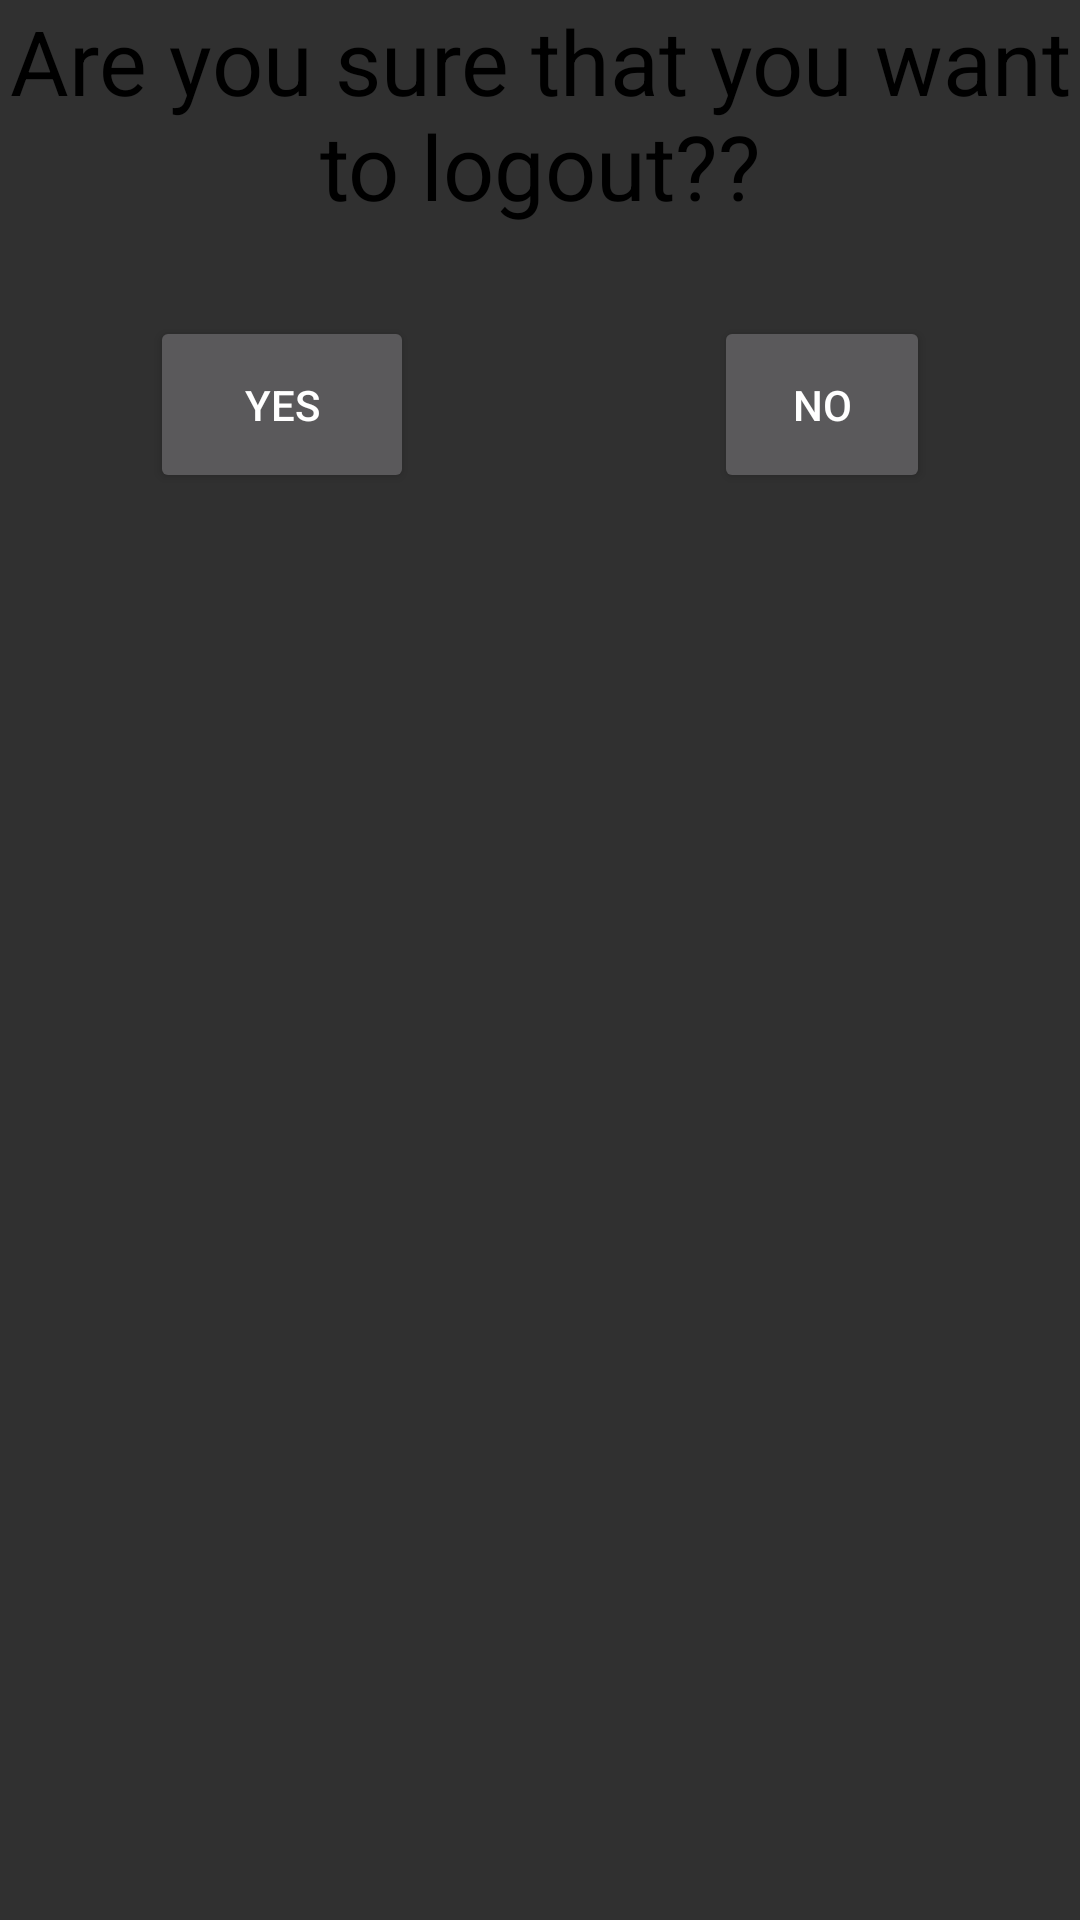

Reconstruct the res/layout file that produces this screen, plus the resources it refers to.
<!-- AndroidManifest.xml: application theme me -->
<!-- res/layout/activity_logout.xml -->
<?xml version="1.0" encoding="utf-8"?>
<LinearLayout xmlns:android="http://schemas.android.com/apk/res/android"
    xmlns:app="http://schemas.android.com/apk/res-auto"
    xmlns:tools="http://schemas.android.com/tools"
    android:layout_width="match_parent"
    android:layout_height="match_parent"
    android:orientation="vertical"
    tools:context="com.yef.youthempower.youth.logout">
    <TextView
        android:layout_width="match_parent"
        android:layout_height="wrap_content"
        android:text="Are you sure that you want to logout??"
        android:textColor="#000000"
        android:textSize="30sp"
        android:textAlignment="center"
        android:layout_gravity="center_vertical"/>
    <Space
        android:layout_width="match_parent"
        android:layout_height="30dp" />
    <LinearLayout
        android:layout_width="match_parent"
        android:layout_height="match_parent"
        android:orientation="horizontal">
    <Button
        android:layout_width="wrap_content"
        android:layout_height="wrap_content"
        android:text="YES"
        android:id="@+id/buttonLogout"
        android:padding="20dp"
        android:layout_margin="50dp"
        android:layout_gravity="center_horizontal" />
        <Button
            android:layout_width="wrap_content"
            android:layout_height="wrap_content"
            android:text="no"
            android:id="@+id/button"
            android:onClick="no"
            android:padding="20dp"
            android:layout_margin="50dp"
            android:layout_gravity="center_horizontal" />
    </LinearLayout>
</LinearLayout>
<!-- resources referenced by this layout -->
<resources>
  <style name="me" parent="Theme.AppCompat">
  
          <item name="colorPrimary">@color/colorPrimaryDark</item>
          <item name="colorPrimaryDark">@color/colorPrimaryDark</item>
          <item name="colorAccent">@color/colorAccent</item>
  
      </style>
  <color name="colorPrimaryDark">#FFF17D00</color>
  <color name="colorAccent">#FF4081</color>
</resources>
